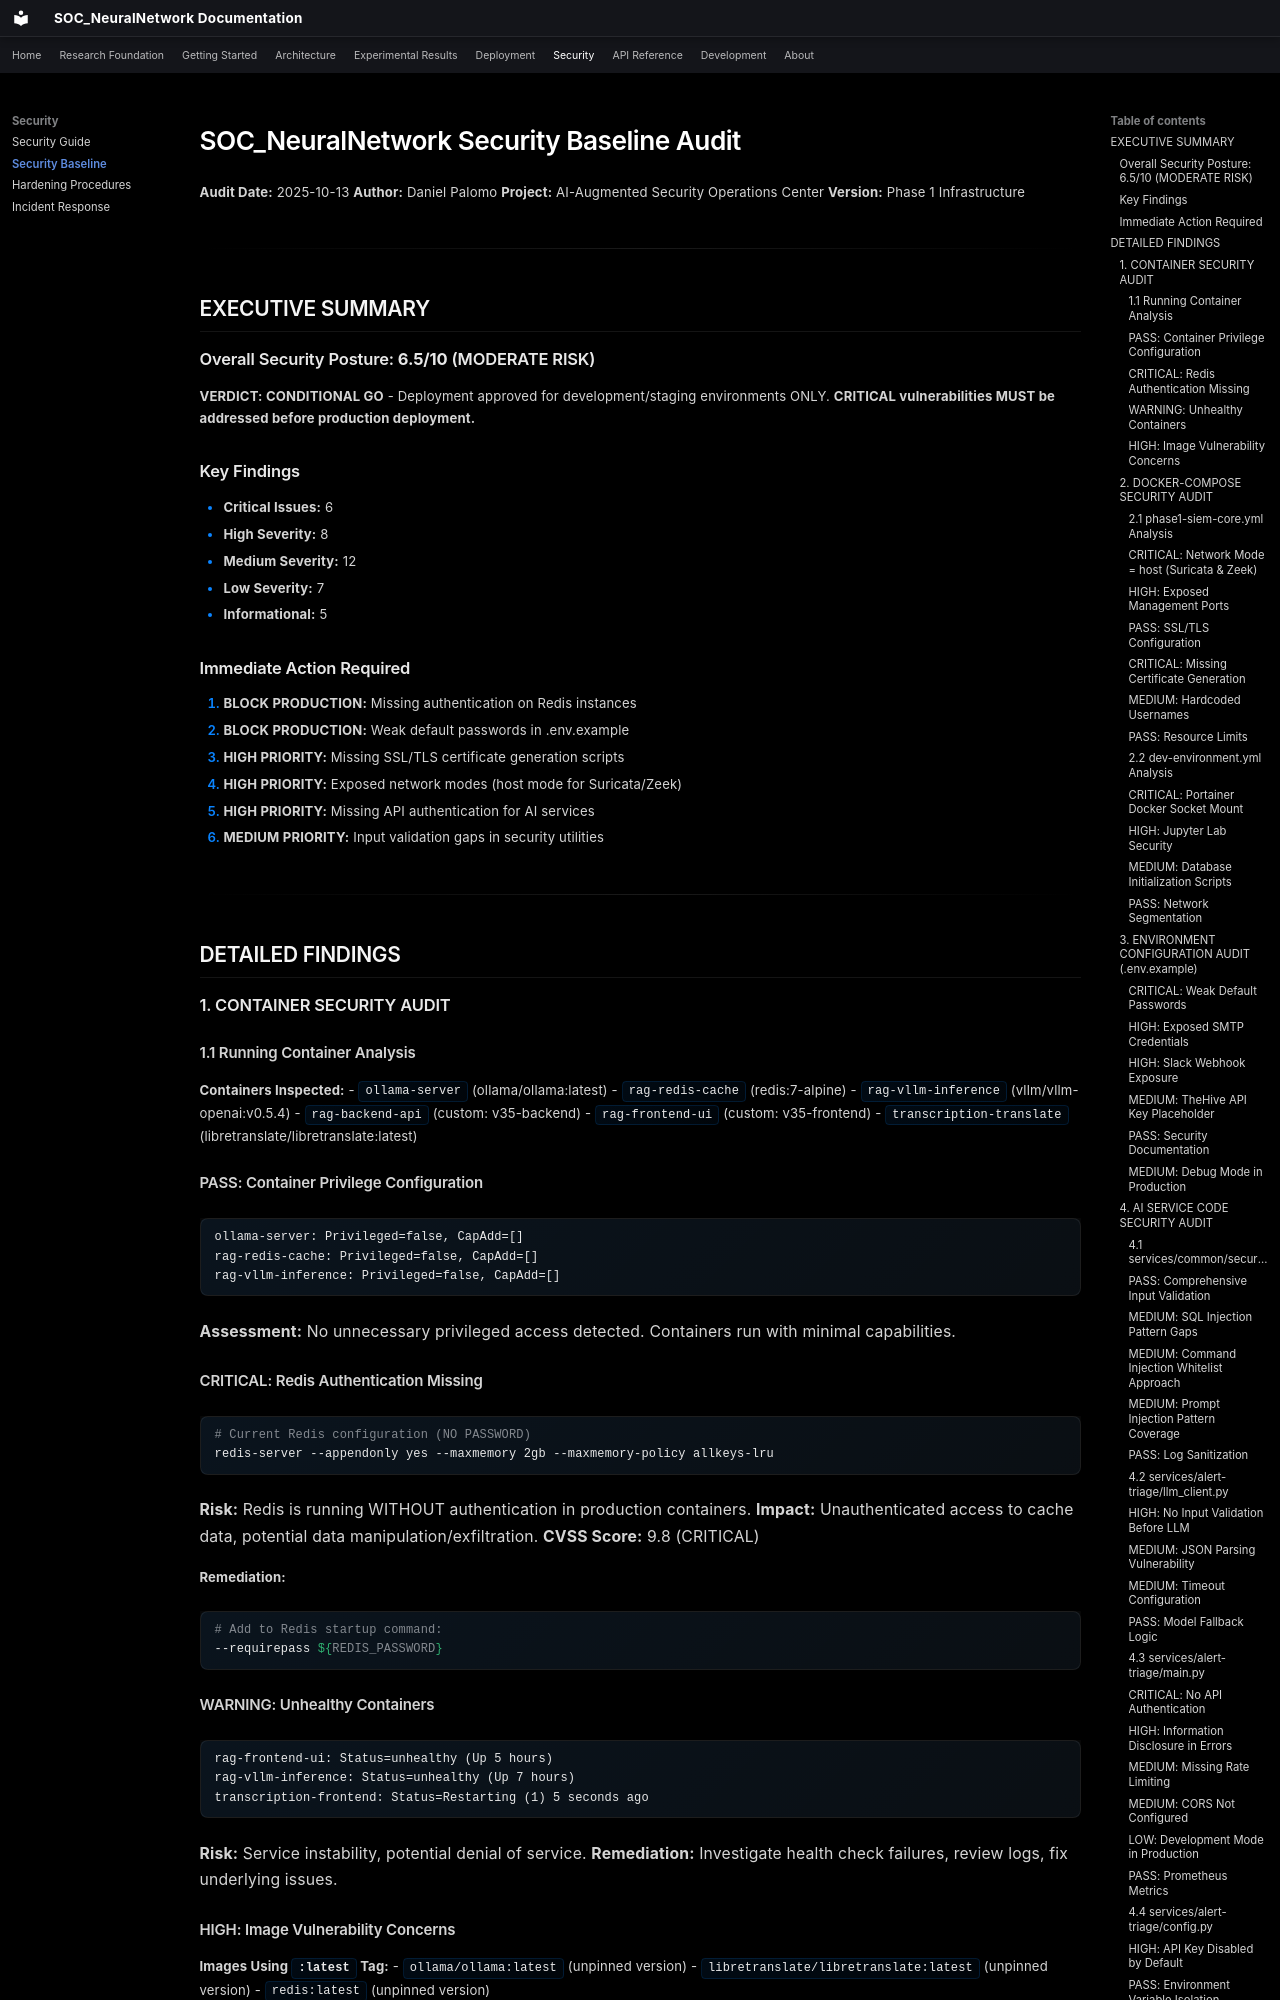

repository: danipalomo/SOC_NeuralNetwork · page: security/baseline/index.html · generator: mkdocs

# SOC_NeuralNetwork Security Baseline Audit

**Audit Date:** 2025-10-13
**Author:** Daniel Palomo
**Project:** AI-Augmented Security Operations Center
**Version:** Phase 1 Infrastructure

---

## EXECUTIVE SUMMARY

### Overall Security Posture: **6.5/10** (MODERATE RISK)

**VERDICT: CONDITIONAL GO** - Deployment approved for development/staging environments ONLY. **CRITICAL vulnerabilities MUST be addressed before production deployment.**

### Key Findings
- **Critical Issues:** 6
- **High Severity:** 8
- **Medium Severity:** 12
- **Low Severity:** 7
- **Informational:** 5

### Immediate Action Required
1. **BLOCK PRODUCTION:** Missing authentication on Redis instances
2. **BLOCK PRODUCTION:** Weak default passwords in .env.example
3. **HIGH PRIORITY:** Missing SSL/TLS certificate generation scripts
4. **HIGH PRIORITY:** Exposed network modes (host mode for Suricata/Zeek)
5. **HIGH PRIORITY:** Missing API authentication for AI services
6. **MEDIUM PRIORITY:** Input validation gaps in security utilities

---

## DETAILED FINDINGS

### 1. CONTAINER SECURITY AUDIT

#### 1.1 Running Container Analysis

**Containers Inspected:**
- `ollama-server` (ollama/ollama:latest)
- `rag-redis-cache` (redis:7-alpine)
- `rag-vllm-inference` (vllm/vllm-openai:v0.5.4)
- `rag-backend-api` (custom: v35-backend)
- `rag-frontend-ui` (custom: v35-frontend)
- `transcription-translate` (libretranslate/libretranslate:latest)

#### PASS: Container Privilege Configuration
```
ollama-server: Privileged=false, CapAdd=[]
rag-redis-cache: Privileged=false, CapAdd=[]
rag-vllm-inference: Privileged=false, CapAdd=[]
```
**Assessment:** No unnecessary privileged access detected. Containers run with minimal capabilities.

#### CRITICAL: Redis Authentication Missing
```bash
# Current Redis configuration (NO PASSWORD)
redis-server --appendonly yes --maxmemory 2gb --maxmemory-policy allkeys-lru
```
**Risk:** Redis is running WITHOUT authentication in production containers.
**Impact:** Unauthenticated access to cache data, potential data manipulation/exfiltration.
**CVSS Score:** 9.8 (CRITICAL)

**Remediation:**
```bash
# Add to Redis startup command:
--requirepass ${REDIS_PASSWORD}
```

#### WARNING: Unhealthy Containers
```
rag-frontend-ui: Status=unhealthy (Up 5 hours)
rag-vllm-inference: Status=unhealthy (Up 7 hours)
transcription-frontend: Status=Restarting (1) 5 seconds ago
```
**Risk:** Service instability, potential denial of service.
**Remediation:** Investigate health check failures, review logs, fix underlying issues.
